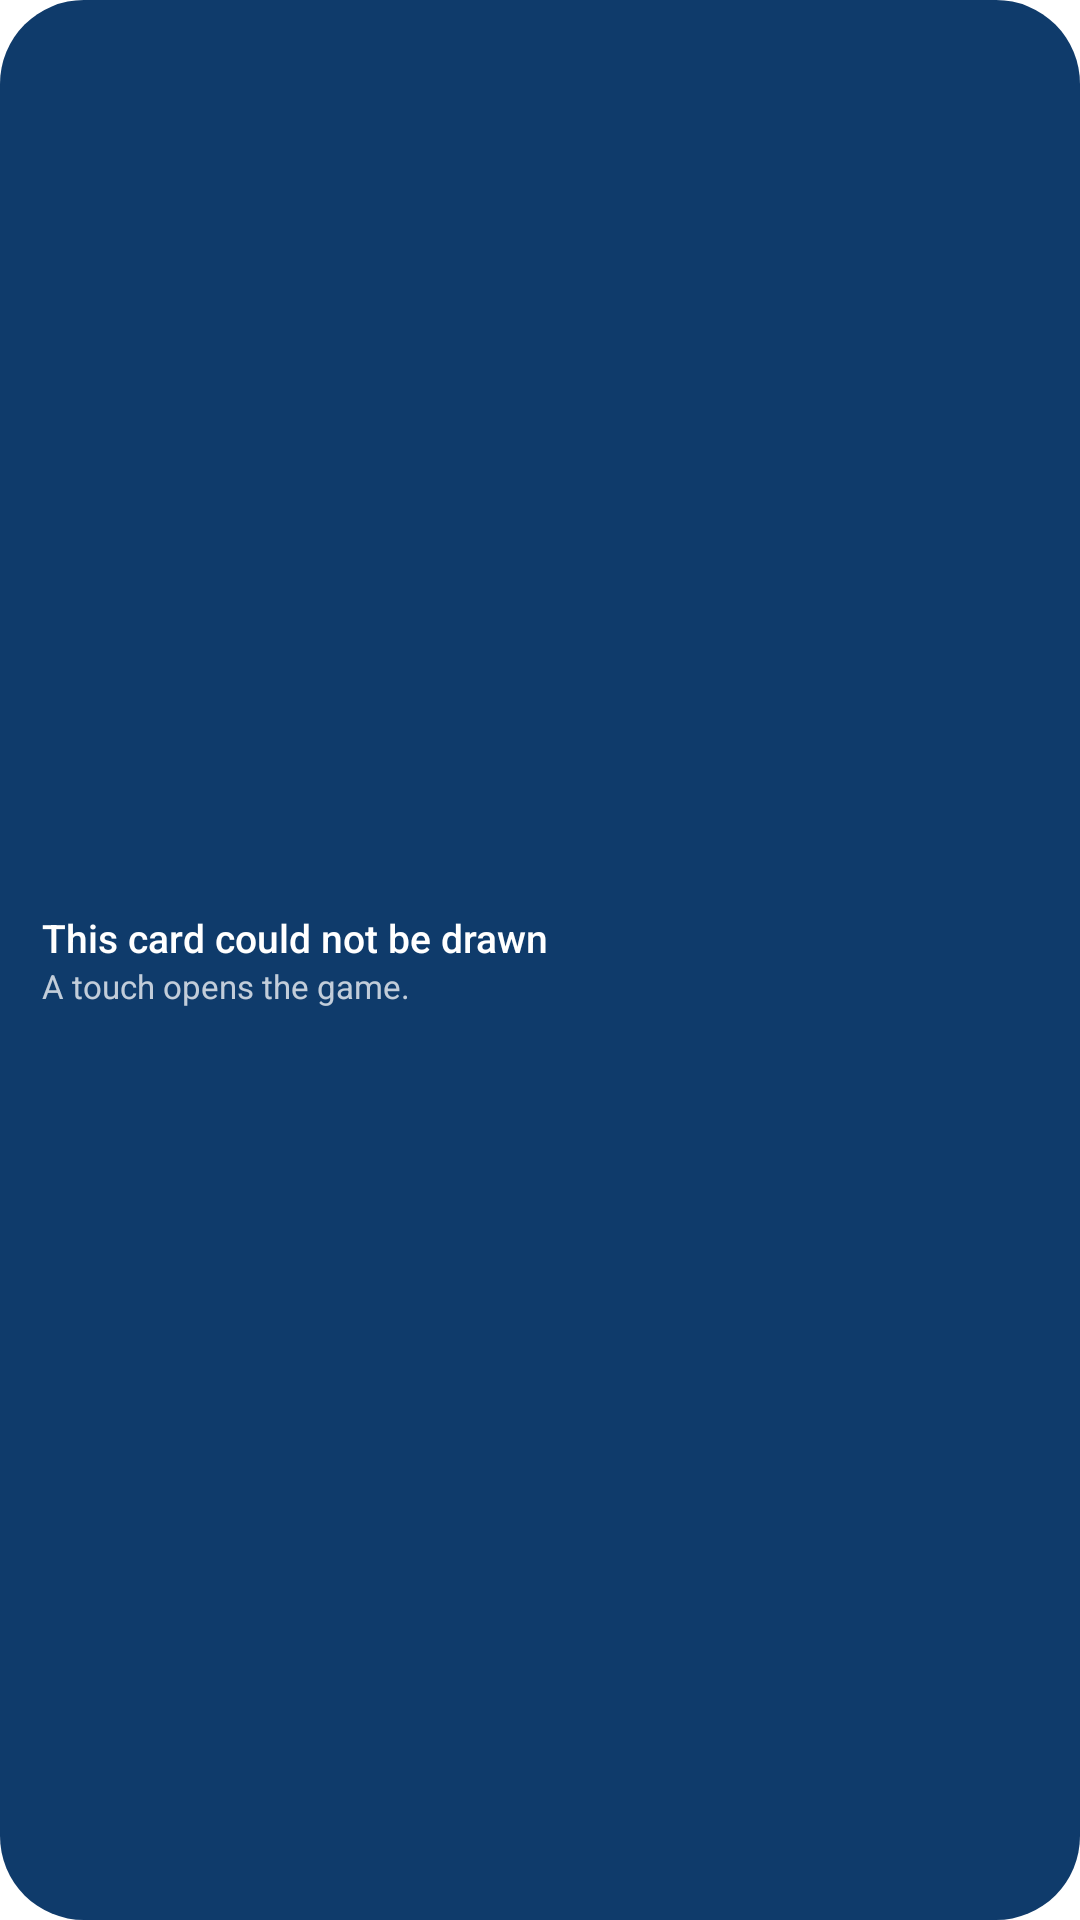

Here is an Android app screen rendered from its layout file. Give the layout XML and the strings, colors and styles it references.
<!-- AndroidManifest.xml: fallback theme Theme.MaterialComponents.DayNight.NoActionBar -->
<!-- res/layout/widget_failure.xml -->
<?xml version="1.0" encoding="utf-8"?>
<LinearLayout xmlns:android="http://schemas.android.com/apk/res/android"
    android:id="@+id/widget_failure"
    android:layout_width="match_parent"
    android:layout_height="match_parent"
    android:background="@drawable/widget_preview_card"
    android:gravity="center_vertical"
    android:orientation="vertical"
    android:paddingHorizontal="14dp"
    android:paddingVertical="6dp">

    <TextView
        android:layout_width="wrap_content"
        android:layout_height="wrap_content"
        android:fontFamily="sans-serif-medium"
        android:maxLines="2"
        android:text="@string/widget_failure_title"
        android:textColor="@color/widget_preview_ink"
        android:textSize="13sp" />

    <TextView
        android:layout_width="wrap_content"
        android:layout_height="wrap_content"
        android:maxLines="2"
        android:text="@string/widget_unavailable_hint"
        android:textColor="@color/widget_preview_ink_dim"
        android:textSize="11sp" />
</LinearLayout>
<!-- resources referenced by this layout -->
<resources>
  <color name="widget_preview_ink">#FFFFFFFF</color>
  <color name="widget_preview_ink_dim">#BFFFFFFF</color>
  <!-- drawable widget_preview_card (drawable) -->
  <?xml version="1.0" encoding="utf-8"?>
  <shape xmlns:android="http://schemas.android.com/apk/res/android" android:shape="rectangle">
      <solid android:color="@color/widget_preview_card" />
      <corners android:radius="@android:dimen/system_app_widget_background_radius" />
  </shape>
  <string name="widget_failure_title">This card could not be drawn</string>
  <string name="widget_unavailable_hint">A touch opens the game.</string>
  <color name="widget_preview_card">#FF0F3B6B</color>
</resources>
